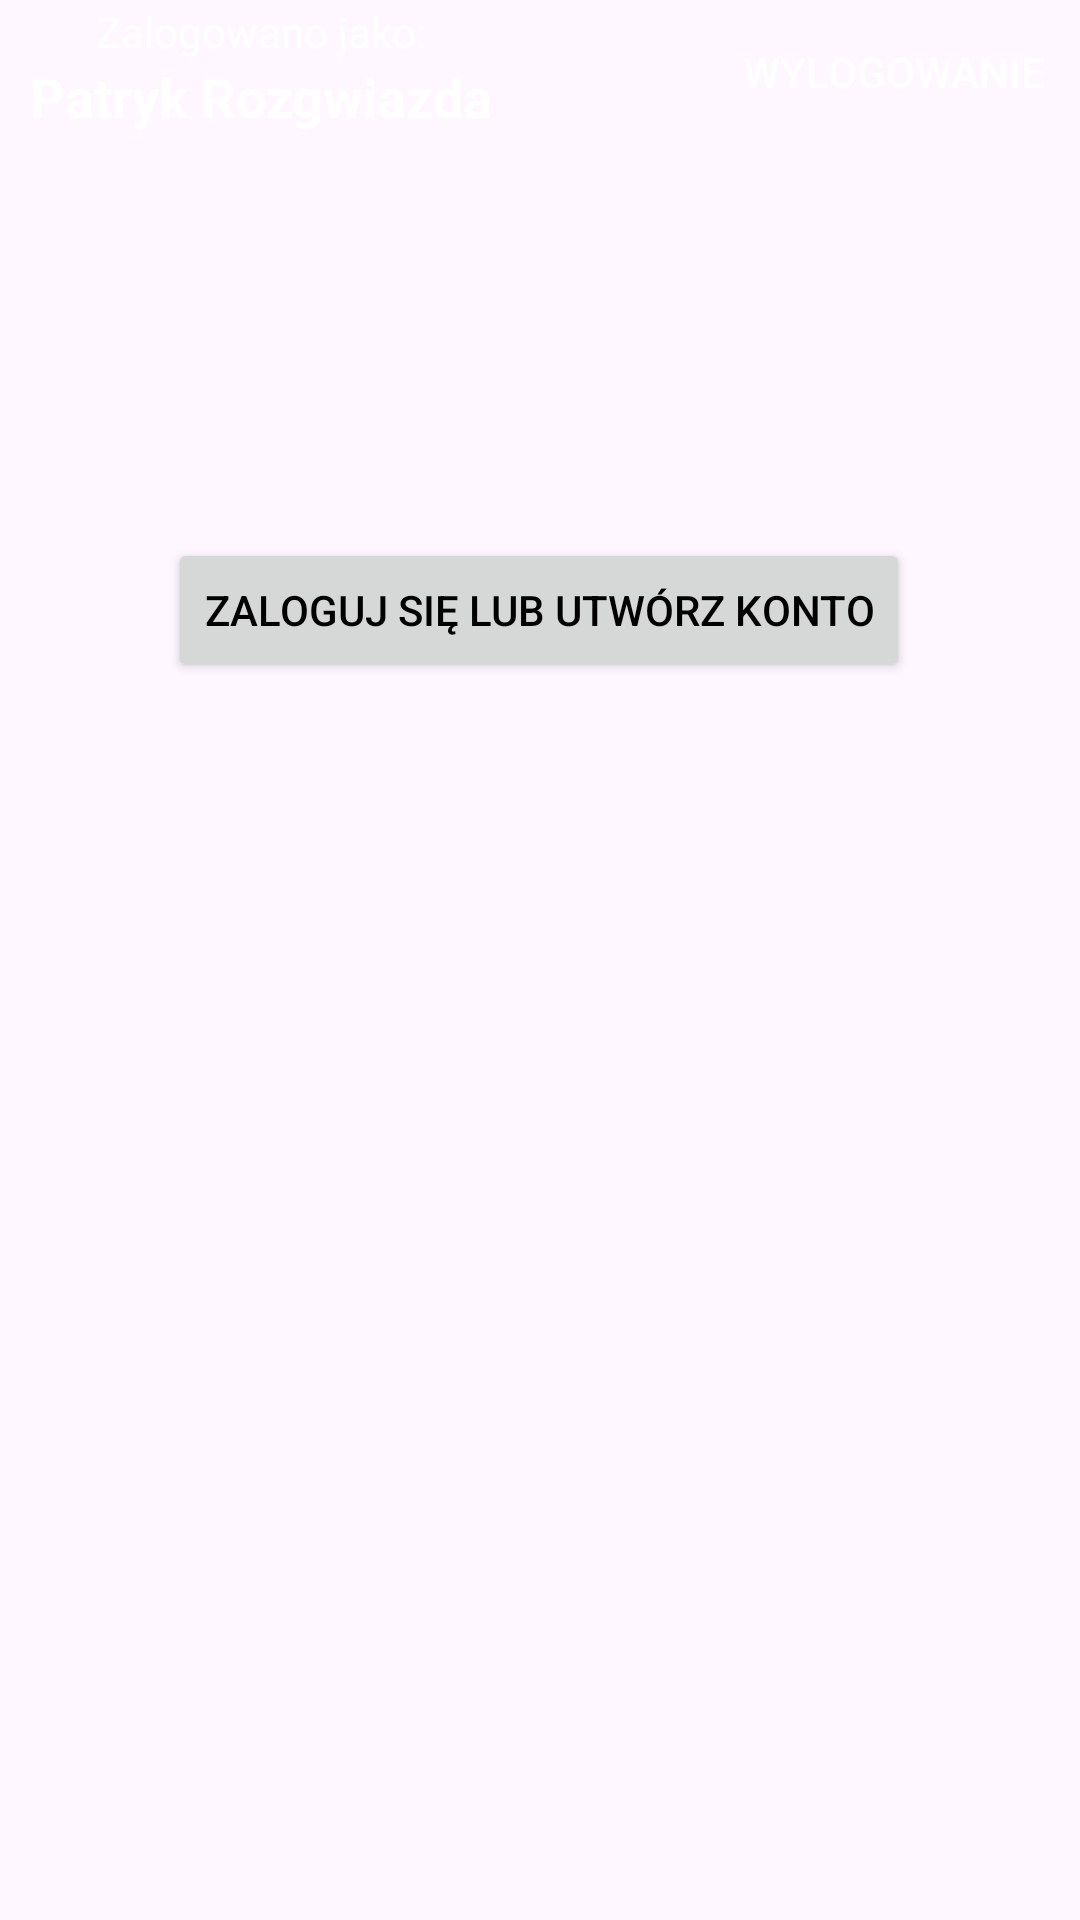

Produce the Android XML layout that renders to this screen, including the resource entries it uses.
<!-- AndroidManifest.xml: application theme Theme.MyTravel -->
<!-- res/layout/fragment_profile.xml -->
<?xml version="1.0" encoding="utf-8"?>
<androidx.constraintlayout.widget.ConstraintLayout xmlns:android="http://schemas.android.com/apk/res/android"
    xmlns:app="http://schemas.android.com/apk/res-auto"
    xmlns:tools="http://schemas.android.com/tools"
    android:layout_width="match_parent"
    android:id="@+id/fragmentlayout"
    android:background="@drawable/profile_background"
    android:layout_height="match_parent"
    tools:context=".ProfileFragment">

    <Button
        android:id="@+id/loginOrRegisterButton"
        style="@style/Widget.AppCompat.Button"
        android:layout_width="wrap_content"
        android:layout_height="wrap_content"
        android:text="@string/login_create_account"
        android:textColor="#000000"
        app:layout_constraintBottom_toBottomOf="parent"
        app:layout_constraintEnd_toEndOf="parent"
        app:layout_constraintHorizontal_bias="0.496"
        app:layout_constraintStart_toStartOf="parent"
        app:layout_constraintTop_toTopOf="parent"
        app:layout_constraintVertical_bias="0.303" />

    <Button
        android:id="@+id/signout"
        style="@style/Widget.AppCompat.Button.Borderless"
        android:layout_width="wrap_content"
        android:layout_height="wrap_content"
        android:text="@string/logout"
        android:textColor="#FFFFFF"
        app:layout_constraintEnd_toEndOf="parent"
        app:layout_constraintHorizontal_bias="0.498"
        app:layout_constraintTop_toTopOf="parent" />

    <TextView
        android:id="@+id/loggedIn"
        android:layout_width="wrap_content"
        android:layout_height="wrap_content"
        android:text="Zalogowano jako:"
        android:textColor="@color/white"
        app:layout_constraintBottom_toTopOf="@+id/welcomeText"
        app:layout_constraintEnd_toEndOf="@+id/welcomeText"
        app:layout_constraintStart_toStartOf="@+id/welcomeText" />

    <TextView
        android:id="@+id/welcomeText"
        android:layout_width="wrap_content"
        android:layout_height="wrap_content"
        android:layout_marginTop="20dp"
        android:layout_marginLeft="10dp"
        android:text="Patryk Rozgwiazda"
        android:textColor="#FFFFFF"
        android:textSize="18sp"
        android:textStyle="bold"
        app:layout_constraintStart_toStartOf="parent"
        app:layout_constraintTop_toTopOf="parent" />

    <Button
        android:id="@+id/employeePanel"
        android:layout_width="wrap_content"
        android:layout_height="wrap_content"
        android:text="@string/employee_panel"
        android:visibility="invisible"
        android:layout_marginTop="24dp"
        app:layout_constraintEnd_toEndOf="parent"
        app:layout_constraintStart_toStartOf="parent"
        app:layout_constraintTop_toBottomOf="@+id/welcomeText" />
</androidx.constraintlayout.widget.ConstraintLayout>
<!-- resources referenced by this layout -->
<resources>
  <color name="white">#FFFFFFFF</color>
  <string name="employee_panel">Panel Pracownika</string>
  <string name="login_create_account">Zaloguj się lub utwórz konto</string>
  <string name="logout">Wylogowanie</string>
  <style name="Theme.MyTravel" parent="Theme.Material3.DayNight.NoActionBar">
          
          <item name="colorPrimary">@color/purple_200</item>
          <item name="colorPrimaryVariant">@color/purple_700</item>
          <item name="colorOnPrimary">@color/black</item>
          
          <item name="colorSecondary">@color/purple_200</item>
          <item name="colorSecondaryVariant">@color/purple_700</item>
          <item name="colorOnSecondary">@color/black</item>
          
          <item name="android:statusBarColor">?attr/colorPrimaryVariant</item>
          
      </style>
  <color name="purple_200">#FFBB86FC</color>
  <color name="purple_700">#FF6200EE</color>
  <color name="black">#FF000000</color>
</resources>
